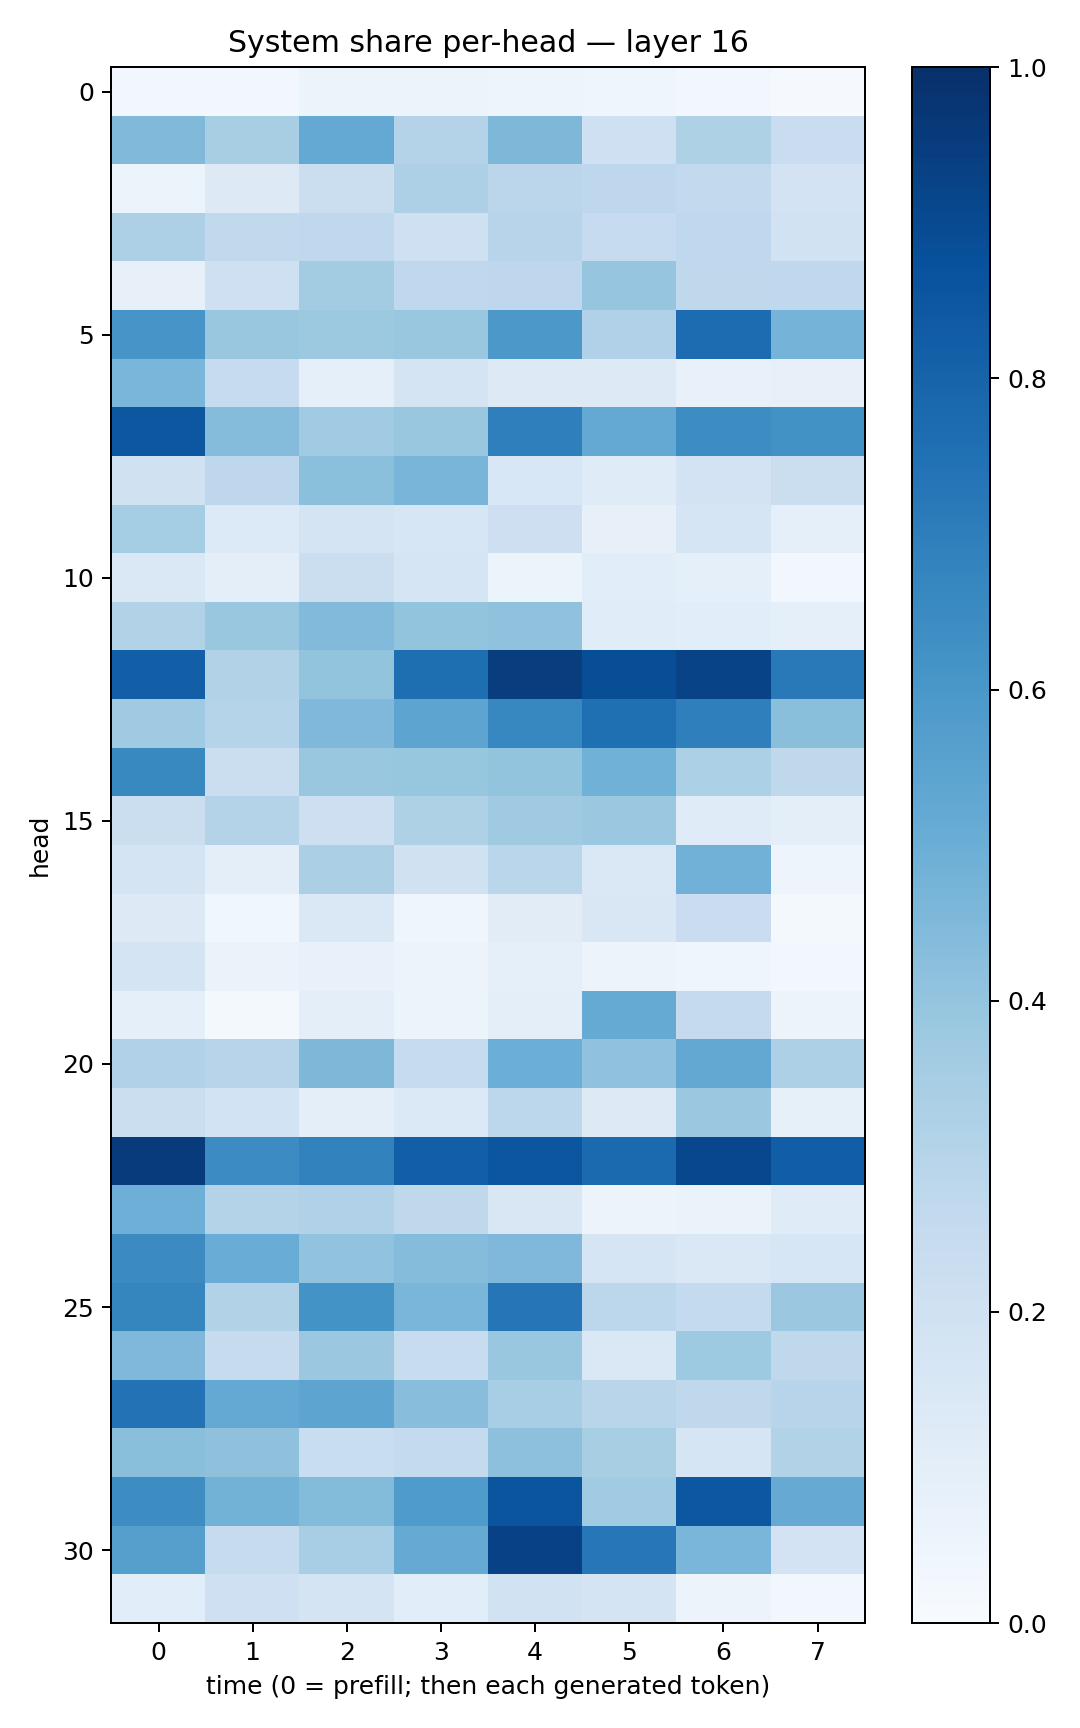

Data behind this chart, as committed beside it:
0.030079857, 0.027639948, 0.06036669, 0.051991764, 0.04818861, 0.043410078, 0.02826204, 0.011200332
0.4478, 0.3406, 0.5212, 0.3061, 0.4554, 0.2052, 0.3205, 0.2278
0.05461, 0.1267, 0.2255, 0.3269, 0.2815, 0.2743, 0.2579, 0.1813
0.3254, 0.2651, 0.2679, 0.2072, 0.2955, 0.2461, 0.2665, 0.188
0.08172, 0.2039, 0.3579, 0.2662, 0.2766, 0.3973, 0.2711, 0.2684
0.607, 0.3896, 0.3787, 0.3889, 0.5946, 0.3184, 0.7674, 0.4746
0.4628, 0.2487, 0.09197, 0.1752, 0.1252, 0.1301, 0.07539, 0.08066
0.848, 0.4374, 0.3646, 0.3898, 0.6937, 0.5207, 0.6431, 0.624
0.1977, 0.2744, 0.419, 0.4663, 0.1544, 0.1196, 0.1806, 0.225
0.3533, 0.1332, 0.1721, 0.1597, 0.214, 0.08114, 0.1717, 0.09156
0.1408, 0.09921, 0.2232, 0.168, 0.05465, 0.1057, 0.09125, 0.03066
0.3162, 0.389, 0.4448, 0.4011, 0.4096, 0.1168, 0.1086, 0.09005
0.8193, 0.3127, 0.402, 0.7593, 0.9453, 0.8845, 0.9241, 0.7174
0.3672, 0.2992, 0.4526, 0.5406, 0.6679, 0.7569, 0.6941, 0.4223
0.6589, 0.2254, 0.3904, 0.3932, 0.4023, 0.4876, 0.329, 0.2703
0.2193, 0.3057, 0.2122, 0.3205, 0.3708, 0.3821, 0.1208, 0.1014
0.1772, 0.09704, 0.3321, 0.1981, 0.2862, 0.1431, 0.4827, 0.04743
0.1323, 0.03718, 0.1471, 0.04539, 0.1118, 0.1507, 0.228, 0.01747
0.1789, 0.06438, 0.0734, 0.05843, 0.08812, 0.05758, 0.04588, 0.02907
0.08612, 0.01847, 0.09969, 0.05424, 0.1007, 0.5191, 0.253, 0.05686
0.3175, 0.2953, 0.4568, 0.2465, 0.4994, 0.4073, 0.5235, 0.3253
0.2197, 0.186, 0.09628, 0.1398, 0.2793, 0.1316, 0.3813, 0.0826
0.9552, 0.6483, 0.6823, 0.8186, 0.8544, 0.7736, 0.9077, 0.8235
0.4939, 0.3072, 0.3167, 0.2704, 0.1523, 0.0571, 0.06413, 0.1196
0.6499, 0.5058, 0.404, 0.4349, 0.4527, 0.1692, 0.1423, 0.1622
0.6708, 0.31, 0.6209, 0.4617, 0.73, 0.2785, 0.2567, 0.382
0.4525, 0.246, 0.3821, 0.2414, 0.3852, 0.142, 0.3719, 0.2713
0.7442, 0.5199, 0.541, 0.426, 0.3473, 0.2918, 0.2705, 0.2947
0.4242, 0.4113, 0.231, 0.2551, 0.4146, 0.3429, 0.1672, 0.3094
0.6442, 0.4771, 0.4412, 0.5845, 0.8561, 0.3661, 0.848, 0.5126
0.5657, 0.2453, 0.3474, 0.5144, 0.9316, 0.7259, 0.4624, 0.1823
0.1091, 0.2072, 0.177, 0.1077, 0.1919, 0.1791, 0.05694, 0.02962
